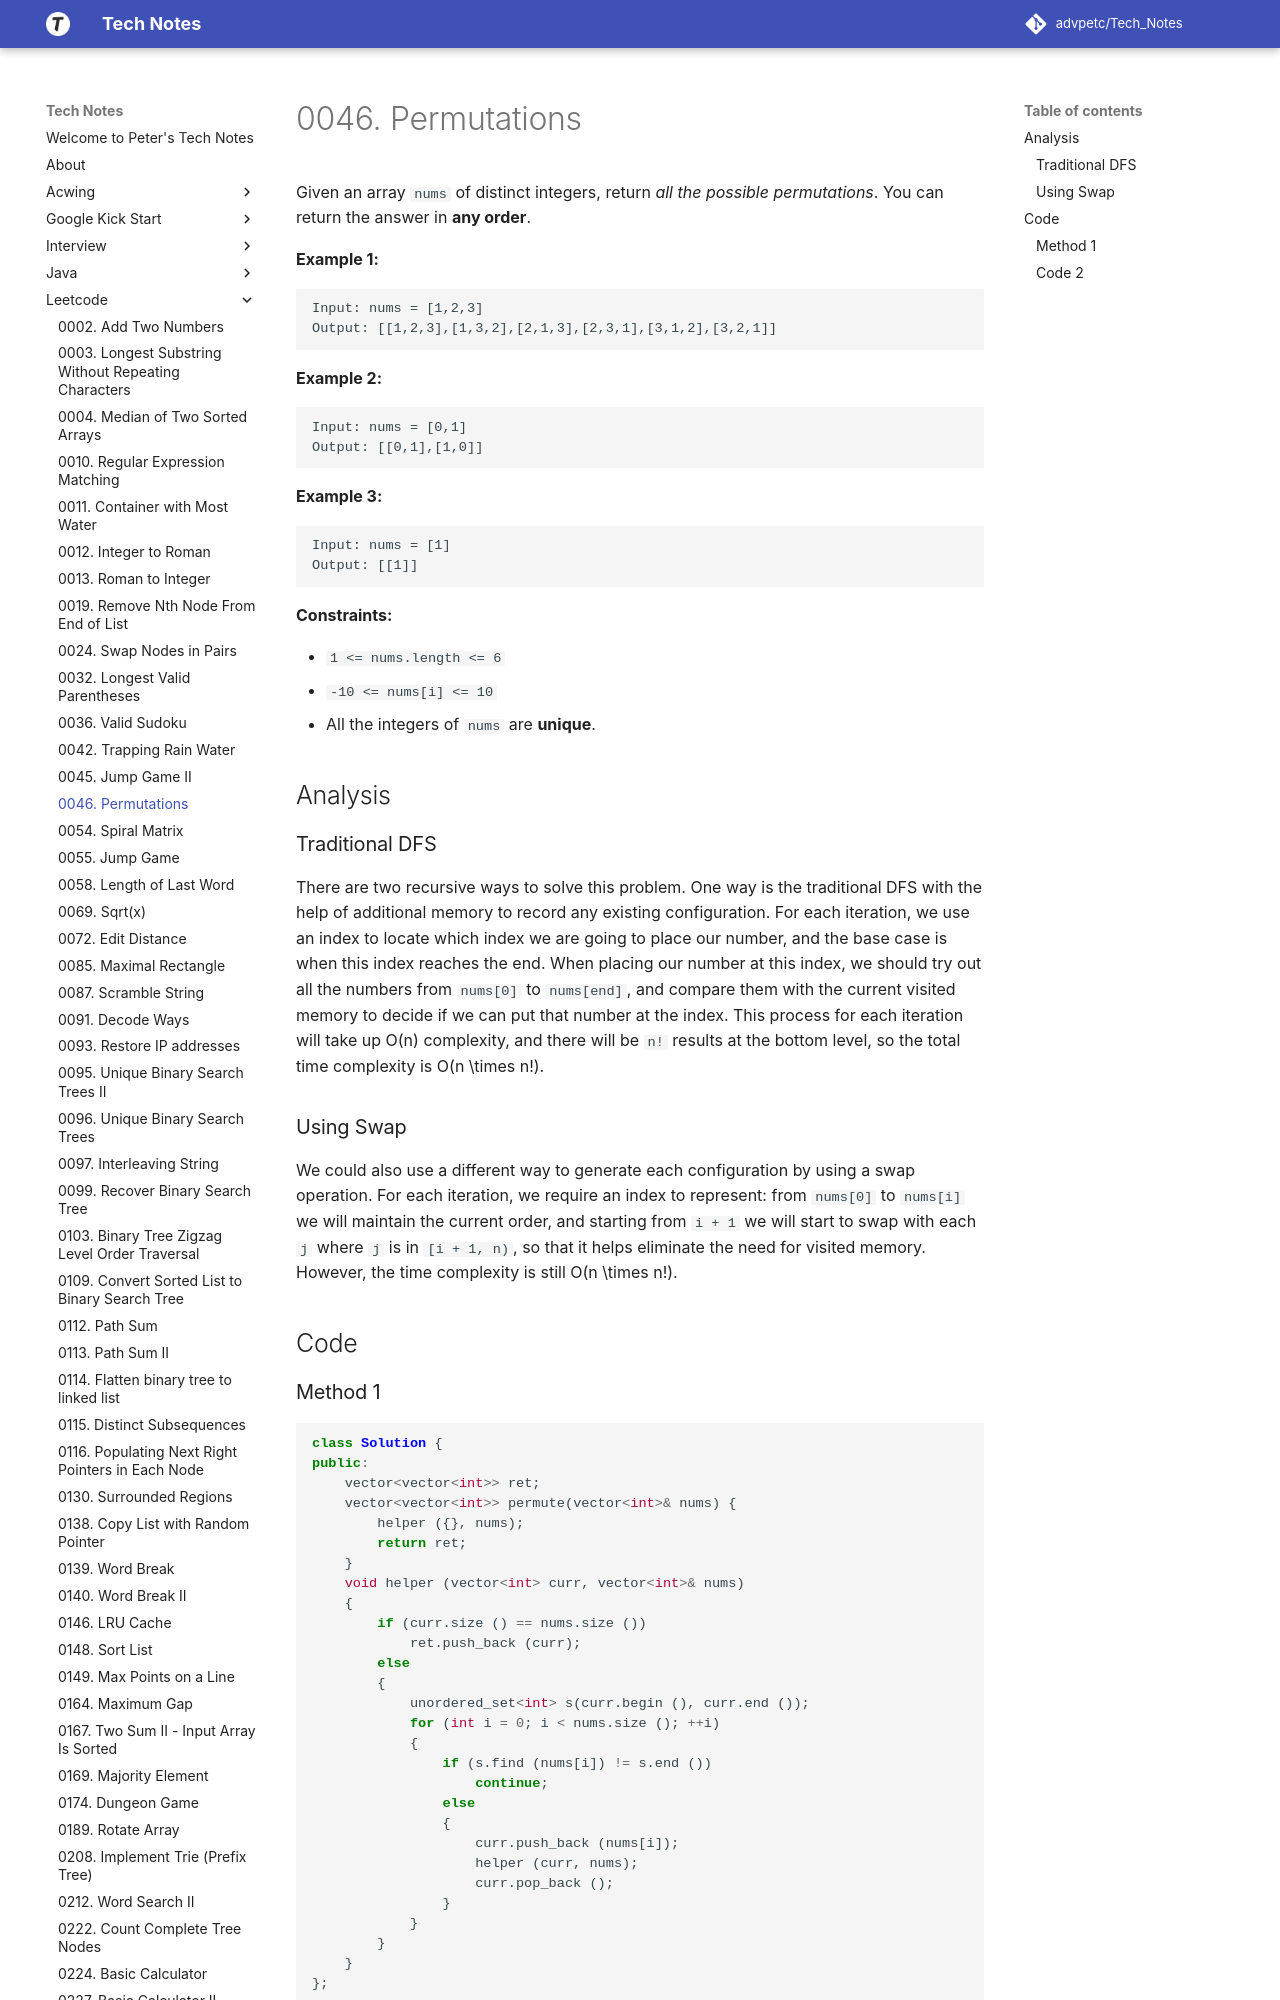

repository: advpetc/tech_notes · page: Leetcode/0046-Permutations/index.html · generator: mkdocs

# 0046. Permutations

Given an array `nums` of distinct integers, return *all the possible permutations*. You can return the answer in **any order**.

 

**Example 1:**

```
Input: nums = [1,2,3]
Output: [[1,2,3],[1,3,2],[2,1,3],[2,3,1],[3,1,2],[3,2,1]]
```

**Example 2:**

```
Input: nums = [0,1]
Output: [[0,1],[1,0]]
```

**Example 3:**

```
Input: nums = [1]
Output: [[1]]
```

 

**Constraints:**

- `1 <= nums.length <= 6`
- `-10 <= nums[i] <= 10`
- All the integers of `nums` are **unique**.

## Analysis

### Traditional DFS

There are two recursive ways to solve this problem. One way is the traditional DFS with the help of additional memory to record any existing configuration. For each iteration, we use an index to locate which index we are going to place our number, and the base case is when this index reaches the end. When placing our number at this index, we should try out all the numbers from `nums[0]` to `nums[end]`, and compare them with the current visited memory to decide if we can put that number at the index. This process for each iteration will take up $O(n)$ complexity, and there will be `n!` results at the bottom level, so the total time complexity is $O(n \times n!)$.
